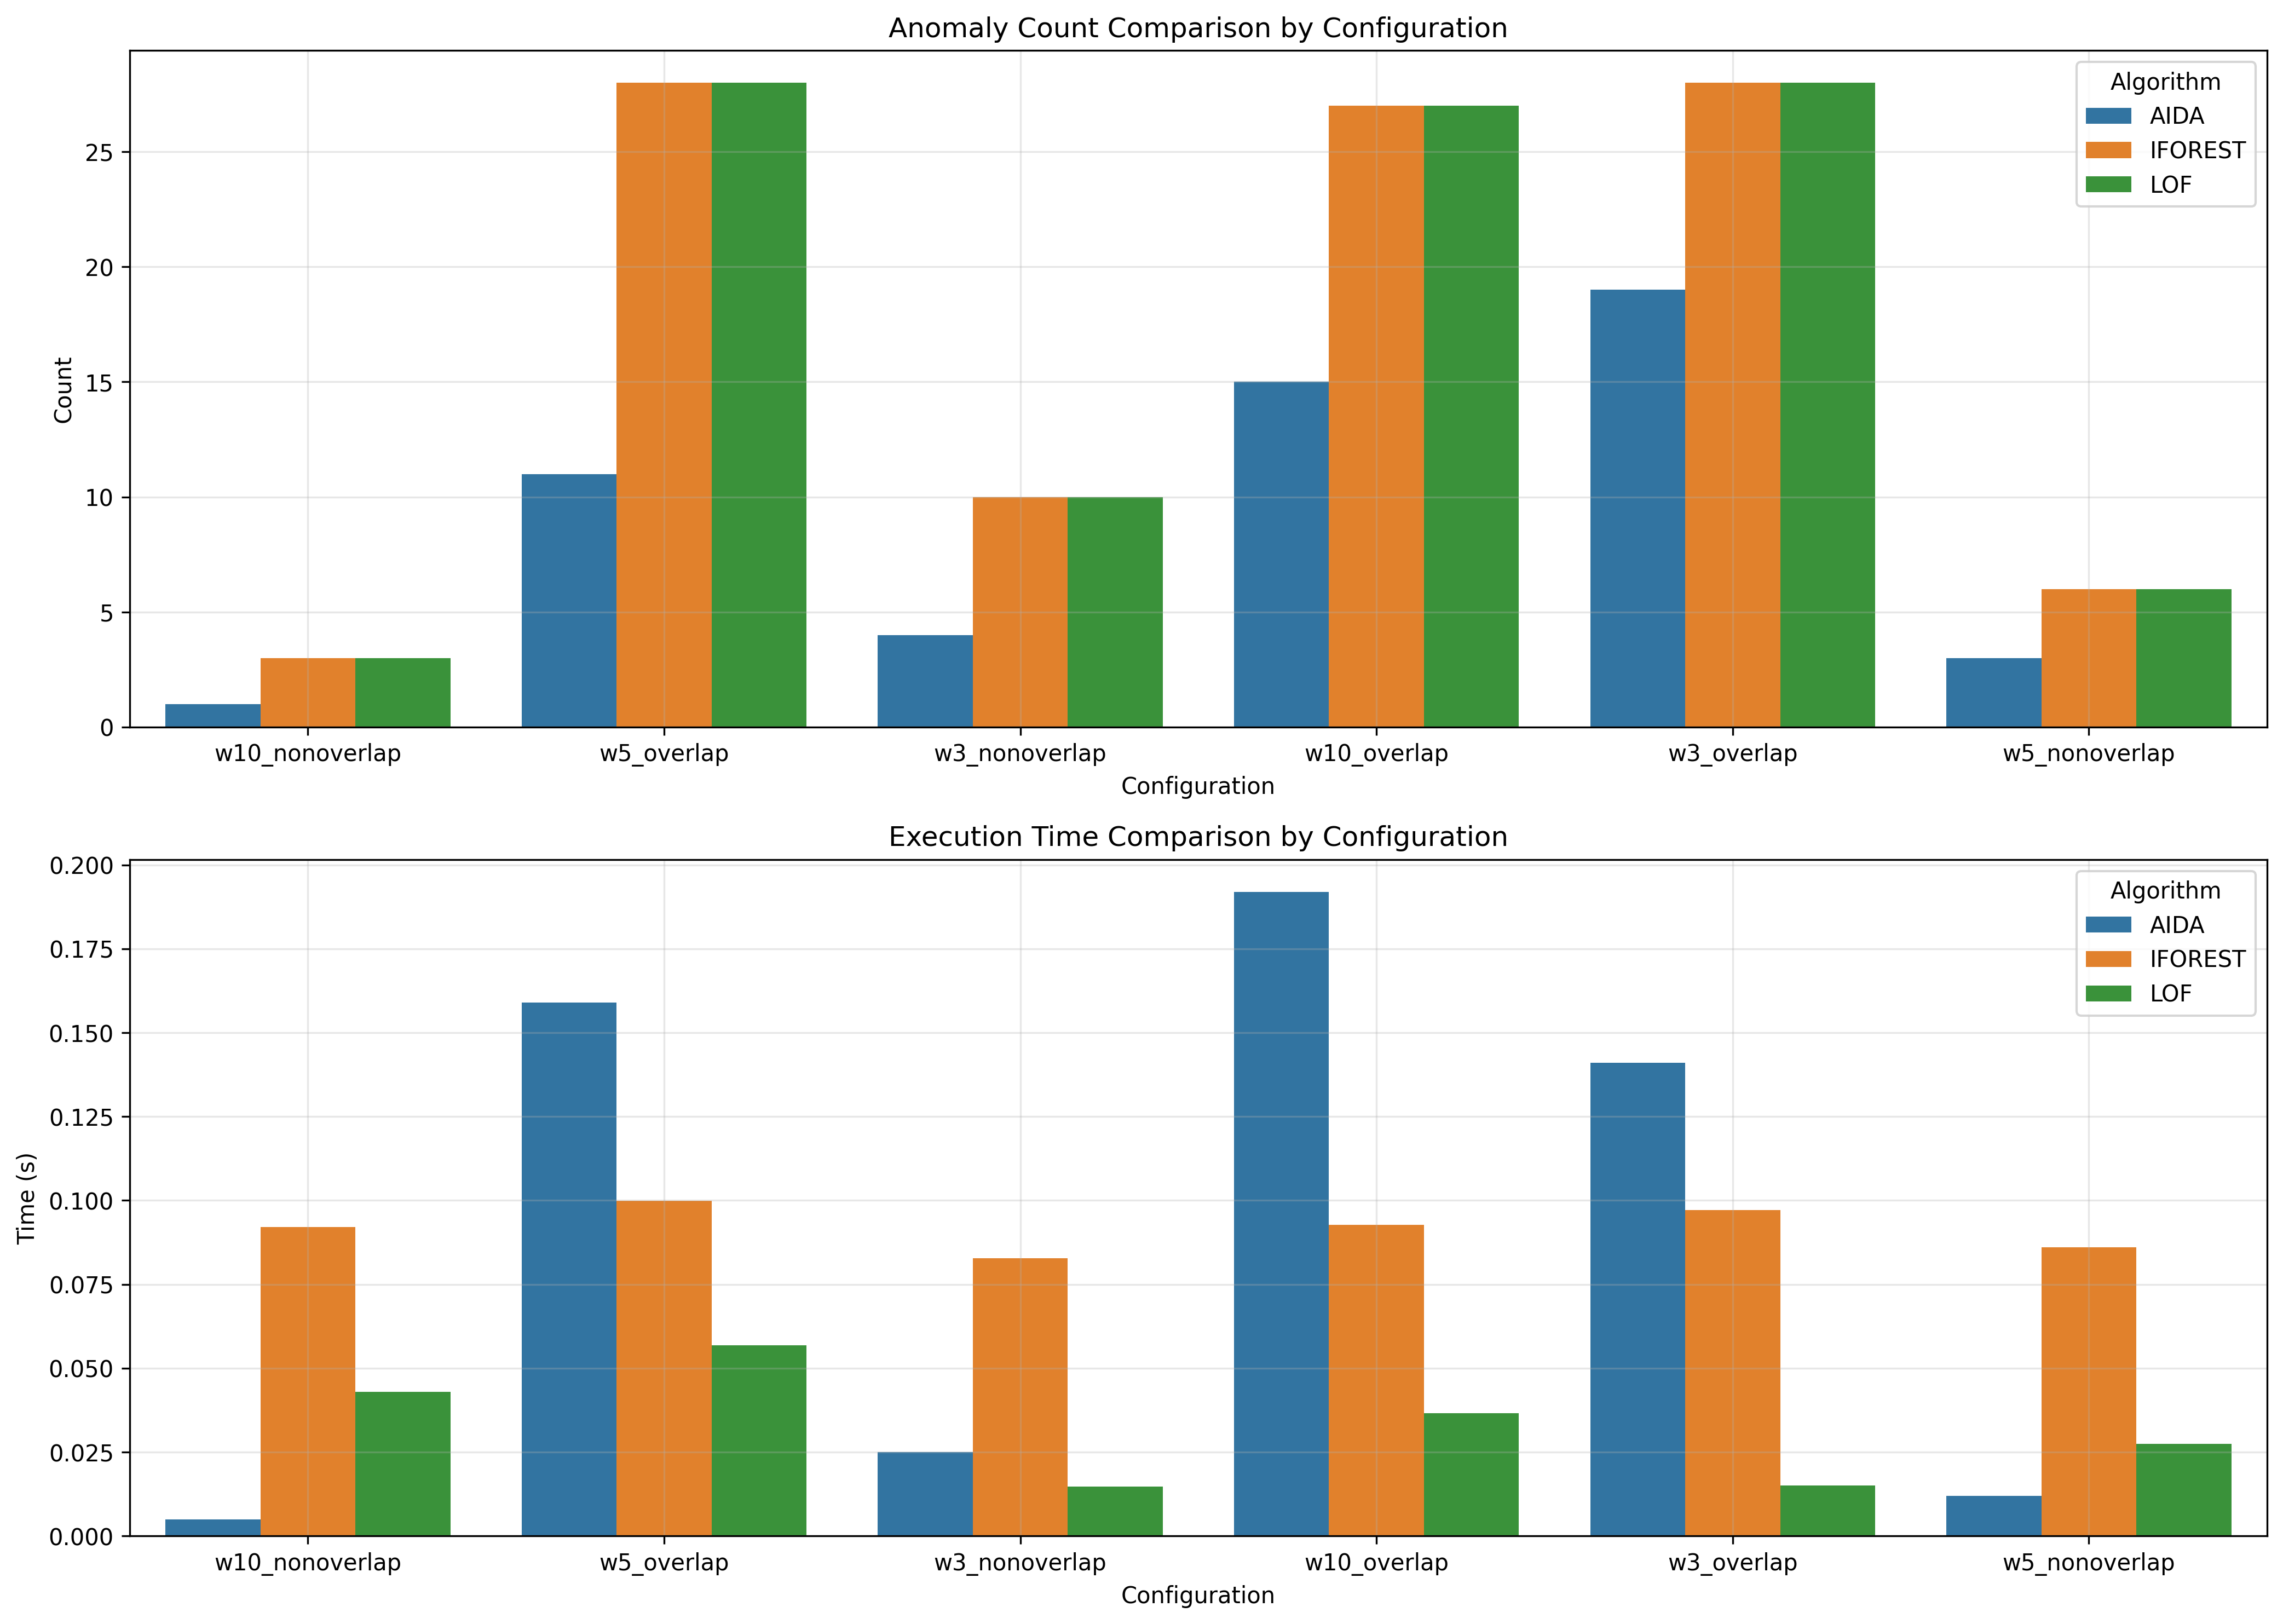

Data behind this chart, as committed beside it:
window_size, overlap_type, aida_count, iforest_count, lof_count, aida_time, iforest_time, lof_time
10, nonoverlap, 1, 3, 3, 0.005, 0.09216, 0.04292
5, overlap, 11, 28, 28, 0.159, 0.09997, 0.0568
3, nonoverlap, 4, 10, 10, 0.025, 0.08279, 0.01464
10, overlap, 15, 27, 27, 0.192, 0.09276, 0.03657
3, overlap, 19, 28, 28, 0.141, 0.09718, 0.01507
5, nonoverlap, 3, 6, 6, 0.012, 0.08606, 0.02746
